Run: headless pygame with SDL's dummy video driver; simulated clock (each Clock.tick advances the game by its frame time, no real sleeping); random seed 0; keys injected as events and as key.get_pressed() state; no mouse input.
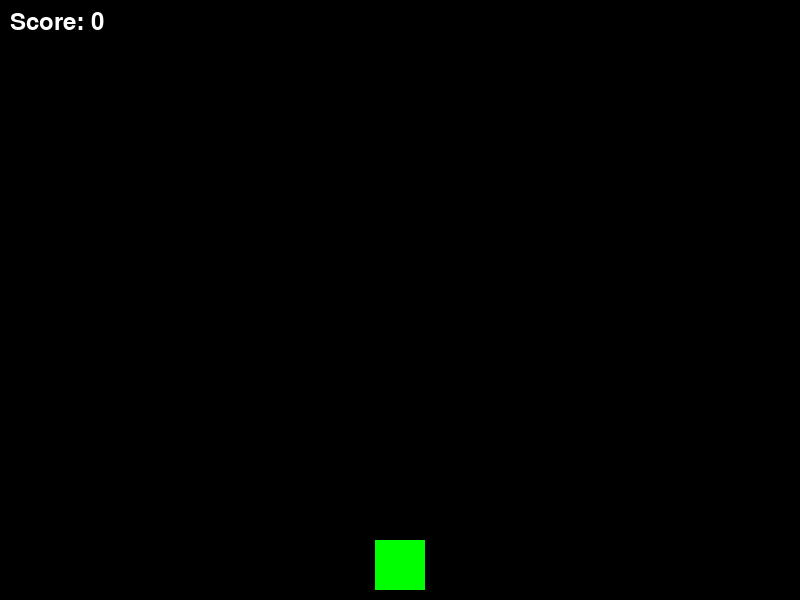
Frame 1 of 4 · flips 1–60 · no input
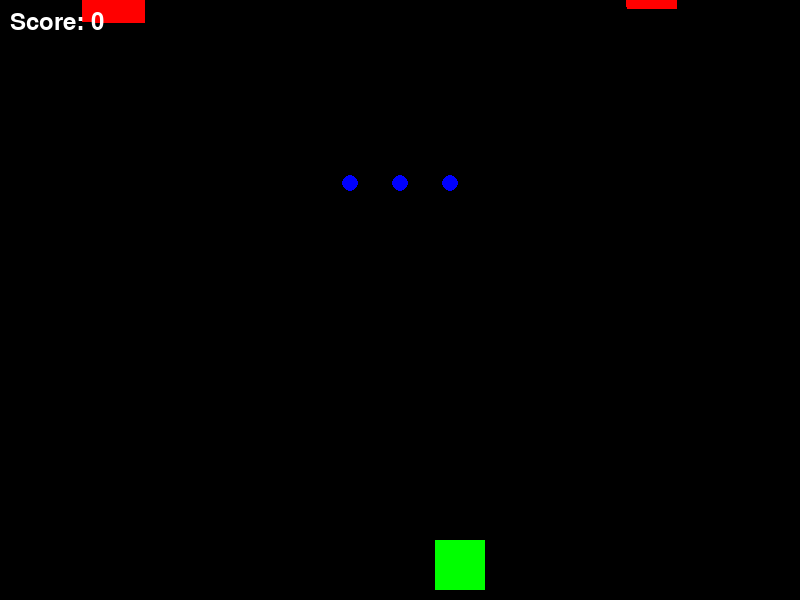
Frame 2 of 4 · flips 61–180 · tapped SPACE, RETURN · held RIGHT (→), D
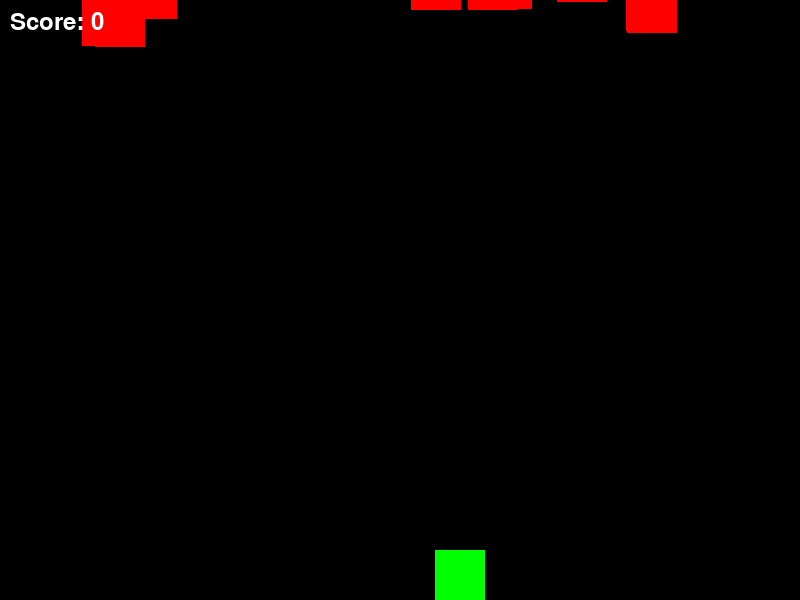
Frame 3 of 4 · flips 181–300 · held DOWN (↓), S
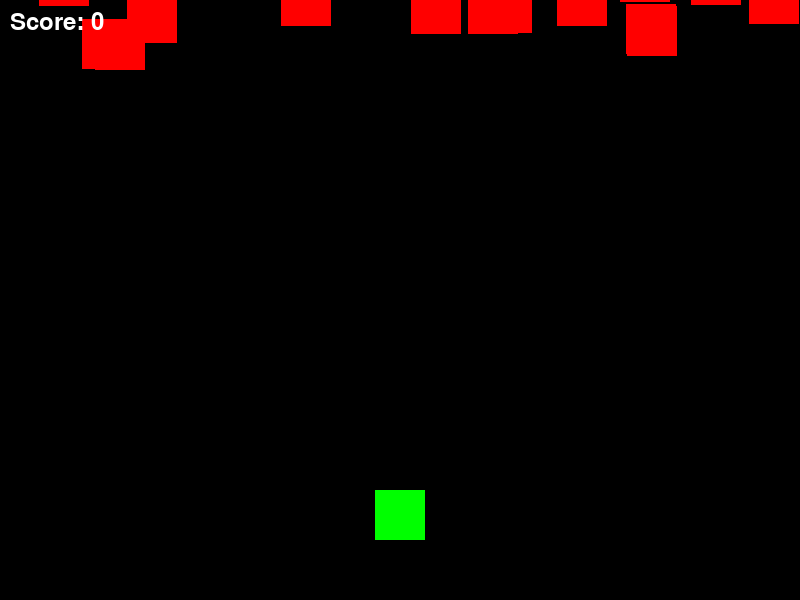
Frame 4 of 4 · flips 301–420 · held LEFT (←), A, UP (↑), W

The pygame program that drew these frames:

import pygame
import random

# Inicialización de Pygame
pygame.init()

# Dimensiones de la pantalla
screen_width = 800
screen_height = 600
screen = pygame.display.set_mode((screen_width, screen_height))

# Título del juego
pygame.display.set_caption("Space Coders")

# Colores
WHITE = (255, 255, 255)
BLACK = (0, 0, 0)
RED = (255, 0, 0)
GREEN = (0, 255, 0)
BLUE = (0, 0, 255)

# Jugador
player_width = 50
player_height = 50
player_x = screen_width // 2 - player_width // 2
player_y = screen_height - player_height - 10
player_x_change = 0
player_y_change = 0

# Balas
bullet_radius = 8
bullet_x = 0
bullet_y = player_y
bullet_y_change = 3
bullet_state = "ready"  # "ready" significa que la bala está lista para disparar

# Enemigos
enemy_width = 50
enemy_height = 50
enemy_speed = 0.2
enemies = []

# Puntuación
score = 0
font = pygame.font.Font(None, 36)

# Función para dibujar la nave del jugador (cuadrado verde)
def player(x, y):
    pygame.draw.rect(screen, GREEN, (x, y, player_width, player_height))

# Función para disparar una bala
def fire_bullet(x, y):
    global bullet_state
    bullet_state = "fire"
    pygame.draw.circle(screen, BLUE, (x + player_width // 2, y), bullet_radius)
    pygame.draw.circle(screen, BLUE, (x + (player_width // 2) * 3, y), bullet_radius)
    pygame.draw.circle(screen, BLUE, (x - player_width // 2, y), bullet_radius)

# Función para generar un enemigo
def create_enemy():
    enemy_x = random.randint(0, screen_width - enemy_width)
    enemy_y = random.randint(-100, -40)
    enemies.append([enemy_x, enemy_y])

# Función para mover y dibujar los enemigos
def move_enemies():
    for enemy in enemies:
        enemy[1] += enemy_speed
        pygame.draw.rect(screen, RED, (enemy[0], enemy[1], enemy_width, enemy_height))

# Función para detectar colisiones
def is_collision(x1, y1, x2, y2, width, height):
    return x1 < x2 + width and x1 + player_width > x2 and y1 < y2 + height and y1 + player_height > y2

# Función para mostrar la puntuación
def show_score(x, y, score):
    score_text = font.render("Score: " + str(score), True, WHITE)
    screen.blit(score_text, (x, y))

# Bucle principal del juego
running = True
while running:

    # Color de fondo
    screen.fill(BLACK)

    for event in pygame.event.get():
        if event.type == pygame.QUIT:
            running = False

        # Comprobación de pulsación de teclas
        if event.type == pygame.KEYDOWN:
            if event.key == pygame.K_LEFT:
                player_x_change = -0.5
            if event.key == pygame.K_RIGHT:
                player_x_change = 0.5
            if event.key == pygame.K_UP:
                player_y_change = -0.5
            if event.key == pygame.K_DOWN:
                player_y_change = 0.5
            if event.key == pygame.K_SPACE:
                #if bullet_state == "ready":
                bullet_x = player_x
                fire_bullet(bullet_x, bullet_y)

        if event.type == pygame.KEYUP:
            if event.key in (pygame.K_LEFT, pygame.K_RIGHT):
                player_x_change = 0
            if event.key in (pygame.K_UP, pygame.K_DOWN):
                player_y_change = 0

    # Movimiento del jugador
    player_x += player_x_change
    player_y += player_y_change

    # Límites para el movimiento del jugador
    if player_x <= 0:
        player_x = 0
    elif player_x >= screen_width - player_width:
        player_x = screen_width - player_width

    if player_y <= 0:
        player_y = 0
    elif player_y >= screen_height - player_height:
        player_y = screen_height - player_height

    # Movimiento de la bala
    if bullet_state == "fire":
        fire_bullet(bullet_x, bullet_y)
        bullet_y -= bullet_y_change

    # Verificar si la bala se sale de la pantalla
    if bullet_y <= 0:
        bullet_y = player_y
        bullet_state = "ready"

    # Generar nuevos enemigos
    if random.randint(0, 100) < 5:
        create_enemy()

    # Mover los enemigos
    move_enemies()

    # Verificar colisiones entre bala y enemigos
    for enemy in enemies:
        if is_collision(enemy[0], enemy[1], bullet_x + player_width // 2 - bullet_radius, bullet_y, enemy_width, enemy_height):
            bullet_y = player_y
            bullet_state = "ready"
            enemies.remove(enemy)
            score += 1

        # Verificar colisiones entre jugador y enemigos
        if is_collision(player_x, player_y, enemy[0], enemy[1], enemy_width, enemy_height):
            running = False  # Termina el juego si hay colisión

    # Llamada a las funciones para dibujar al jugador y mostrar la puntuación
    player(player_x, player_y)
    show_score(10, 10, score)

    # Actualizar la pantalla
    pygame.display.update()

# Salir de Pygame
pygame.quit()
